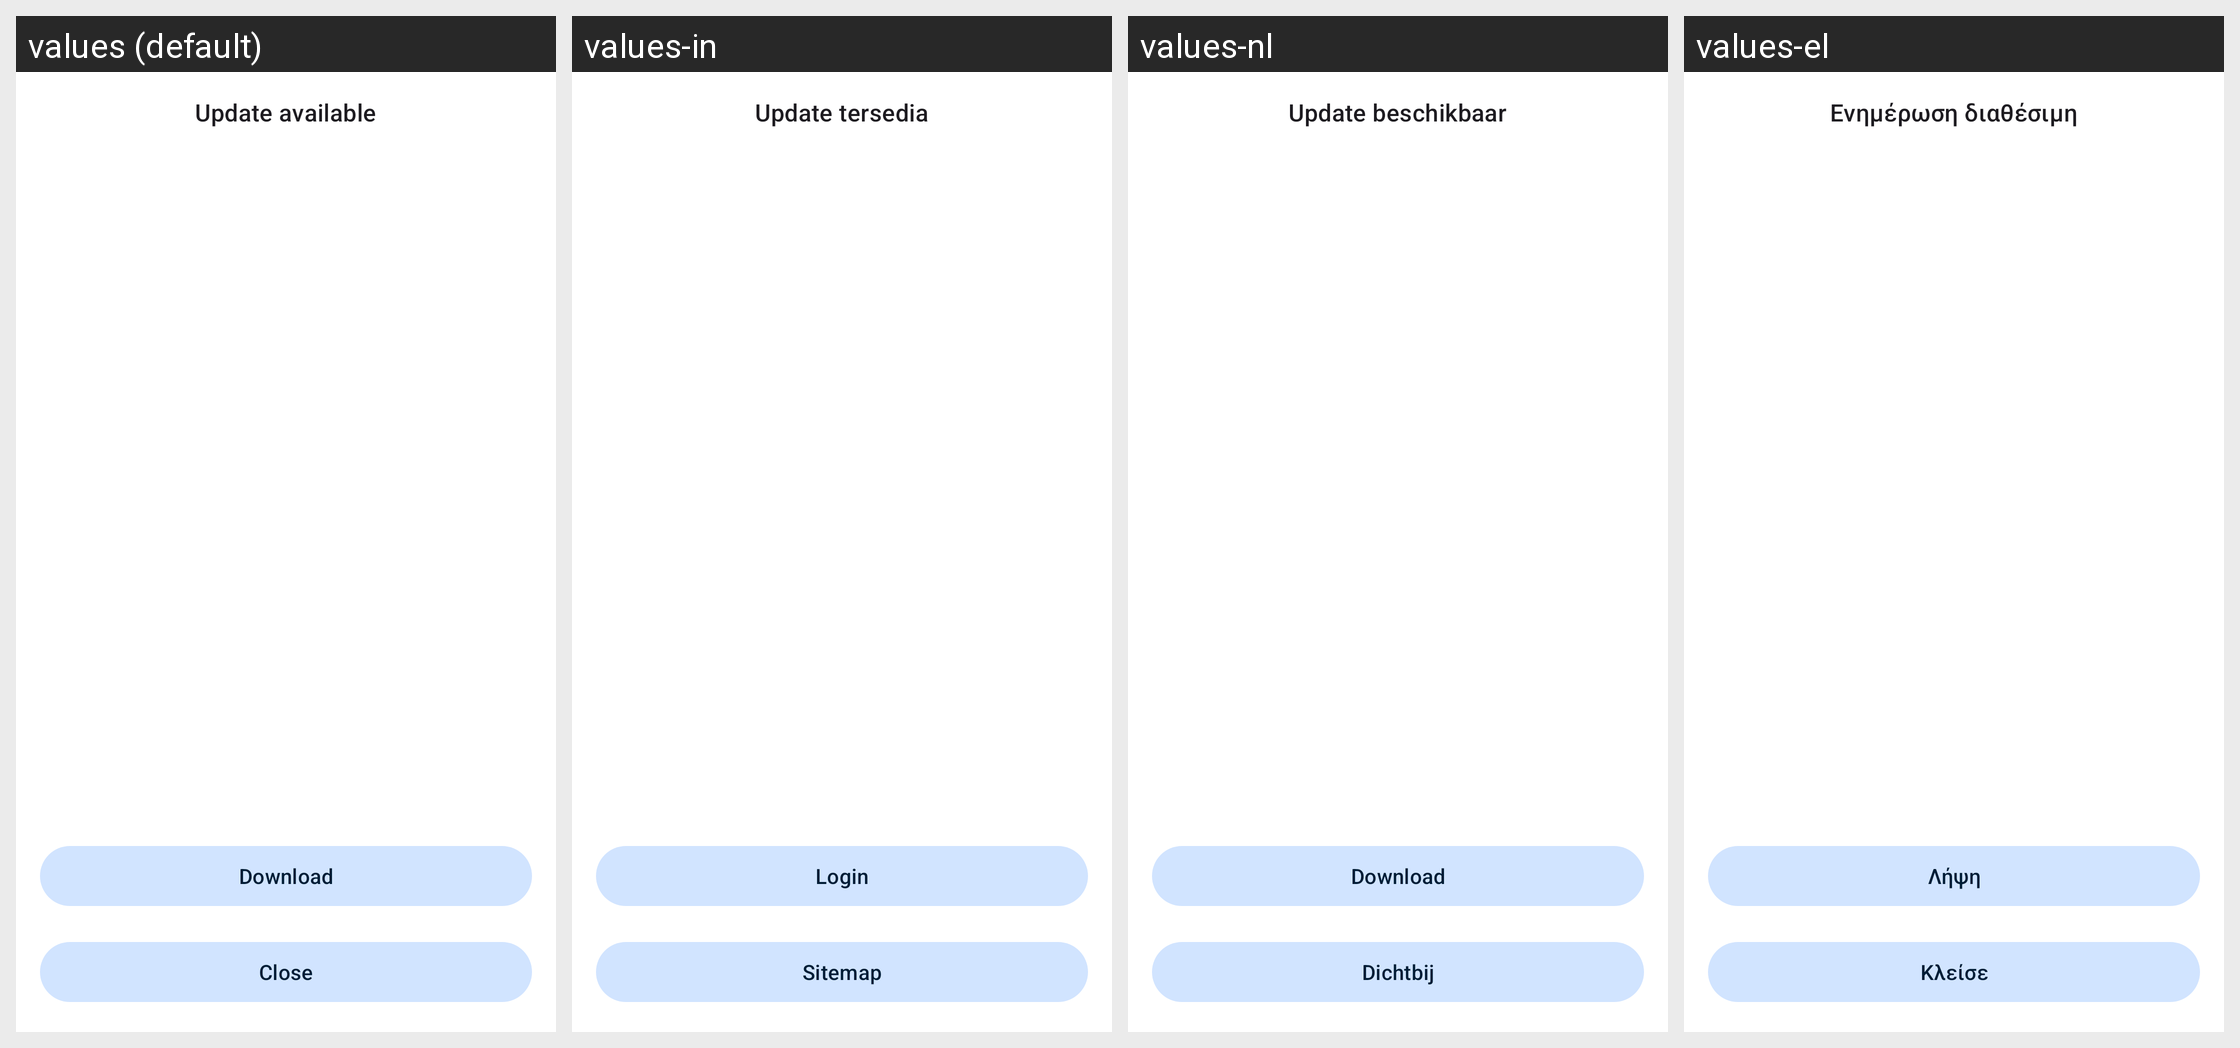

This grid shows one Android layout under several languages. Give, for every string resource on the screen, its name, the default text and each shown locale's text.
Android screen res/layout/activity_update.xml rendered under 4 locales, left to right: values (default), values-in, values-nl, values-el. Device: Nexus 5 (rendered at 1080×1920; each locale shown at half size, 540×960, under a caption strip naming it); theme Theme.Transparent.
Other locales in the repository, not shown: values-de, values-es, values-fa, values-fr, values-hu, values-it, values-iw, values-ja, values-lv, values-nb-rNO, values-pt, values-pt-rBR, values-ro, values-ru, values-ta, values-tr, values-uk, values-zh-rTW.
Strings drawn on this screen, with the default value and each locale's value (text and hints the layout hard-codes, and strings that could not be matched under every locale, appear in the picture but are not listed):

update_available
  values: Update available
  values-in: Update tersedia
  values-nl: Update beschikbaar
  values-el: Ενημέρωση διαθέσιμη

download
  values: Download
  values-in: Login
  values-nl: Download
  values-el: Λήψη

close
  values: Close
  values-in: Sitemap
  values-nl: Dichtbij
  values-el: Κλείσε
